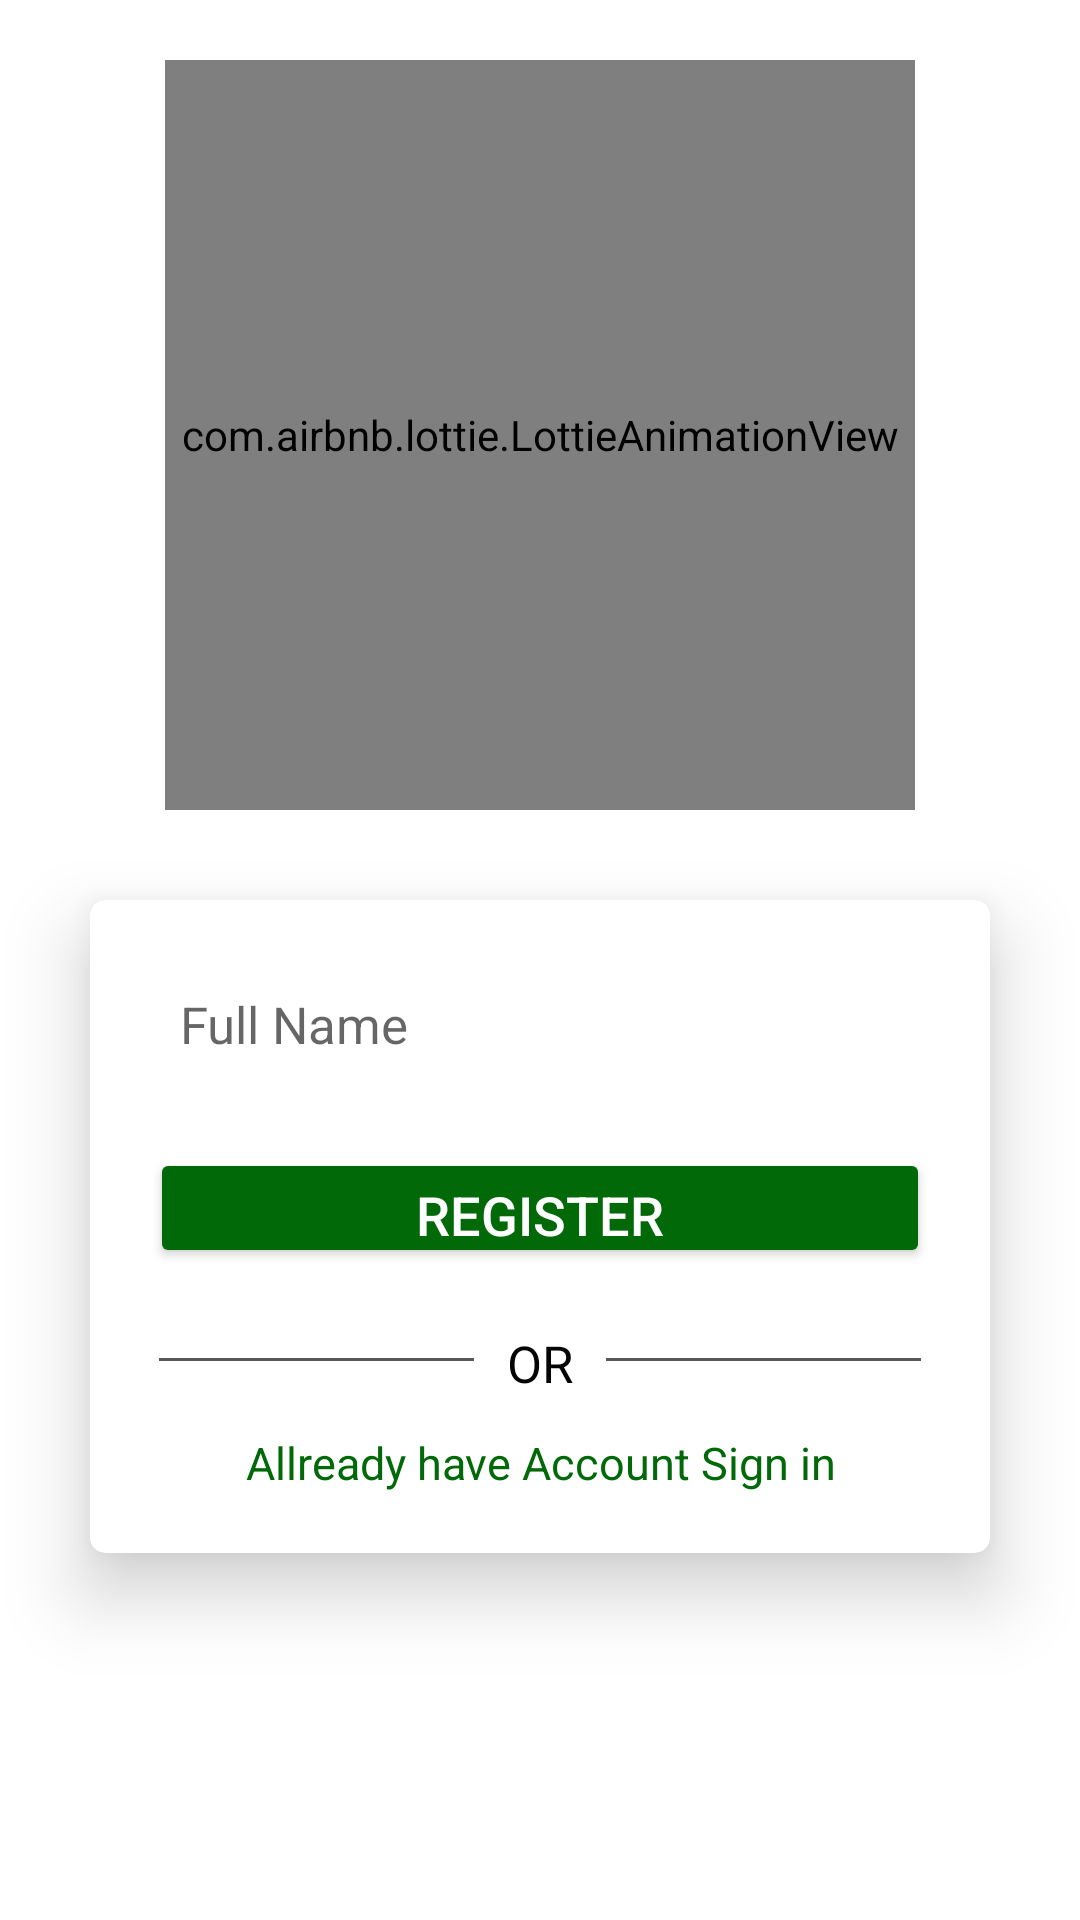

This screen was rendered from an Android layout file. Write that file and the resources it references.
<!-- AndroidManifest.xml: application theme AppTheme -->
<!-- res/layout/activity_registration.xml -->
<?xml version="1.0" encoding="utf-8"?>
<RelativeLayout xmlns:android="http://schemas.android.com/apk/res/android"
    xmlns:app="http://schemas.android.com/apk/res-auto"
    xmlns:tools="http://schemas.android.com/tools"
    android:layout_width="match_parent"
    android:layout_height="match_parent"
    tools:context=".Registration">




        <com.airbnb.lottie.LottieAnimationView
            android:id="@+id/animetion1"
            android:layout_width="250dp"
            android:layout_height="250dp"
            android:layout_centerHorizontal="true"
            android:layout_marginTop="20dp"
            app:lottie_autoPlay="true"
            app:lottie_fileName="vapp2.json"
            app:lottie_loop="true"
            app:lottie_speed="1" />
<androidx.cardview.widget.CardView
    android:layout_width="300dp"
    android:layout_height="wrap_content"
    android:layout_centerHorizontal="true"
    app:cardCornerRadius="5dp"
    android:layout_marginTop="30dp"

    android:layout_below="@+id/animetion1"
    app:cardElevation="15dp"
    >
        <LinearLayout
            android:layout_width="match_parent"
            android:layout_height="wrap_content"
            android:padding="20dp"
            android:orientation="vertical">

<EditText
    android:layout_width="match_parent"
    android:layout_height="wrap_content"
    android:background="@drawable/input_background"
    android:padding="10dp"
    android:textSize="17sp"
    android:inputType="textPersonName"
    android:hint="Full Name"
    />
        <Button
            android:id="@+id/Signup"
            android:layout_width="match_parent"
            android:layout_height="40dp"
            android:layout_marginTop="20dp"
            android:backgroundTint="@color/darkgreen"

            android:text="Register"
            android:textAllCaps="true"
            android:textColor="@color/white"
            android:textSize="18sp" />

        <LinearLayout
            android:layout_width="wrap_content"
            android:layout_height="wrap_content"
            android:layout_gravity="center_horizontal"
            android:layout_marginTop="10dp"
            android:background="#fff"
            android:orientation="horizontal">

            <TableRow
                android:id="@+id/hr"
                android:layout_width="105dp"
                android:layout_height="1dp"
                android:layout_marginTop="20dp"
                android:background="#595858" />

            <TextView
                android:id="@+id/OR"
                android:layout_width="44dp"
                android:layout_height="wrap_content"
                android:layout_gravity="center"
                android:layout_marginTop="7dp"
                android:layout_weight="1"
                android:text="OR"
                android:textAlignment="center"
                android:textColor="#040404"
                android:textSize="17sp" />

            <TableRow
                android:id="@+id/dr"
                android:layout_width="105dp"
                android:layout_height="1dp"
                android:layout_marginTop="20dp"
                android:background="#595858" />

        </LinearLayout>



            <TextView
                android:id="@+id/tvv"
                android:layout_width="match_parent"
                android:layout_height="wrap_content"
                android:layout_marginTop="15dp"
                android:gravity="center_horizontal"
                android:text="Allready have Account Sign in"
                android:textAlignment="center"

                android:textColor="@color/darkgreen"
                android:textSize="15sp" />

        </LinearLayout>

</androidx.cardview.widget.CardView>






</RelativeLayout>
<!-- resources referenced by this layout -->
<resources>
  <color name="darkgreen">#026909</color>
  <color name="white">#FFFFFFFF</color>
  <style name="AppTheme" parent="Theme.MaterialComponents.Light.NoActionBar">
          
          <item name="colorPrimary">#026909</item>
          <item name="colorPrimaryDark">#026909</item>
          <item name="colorAccent">#026909</item>
      </style>
</resources>
